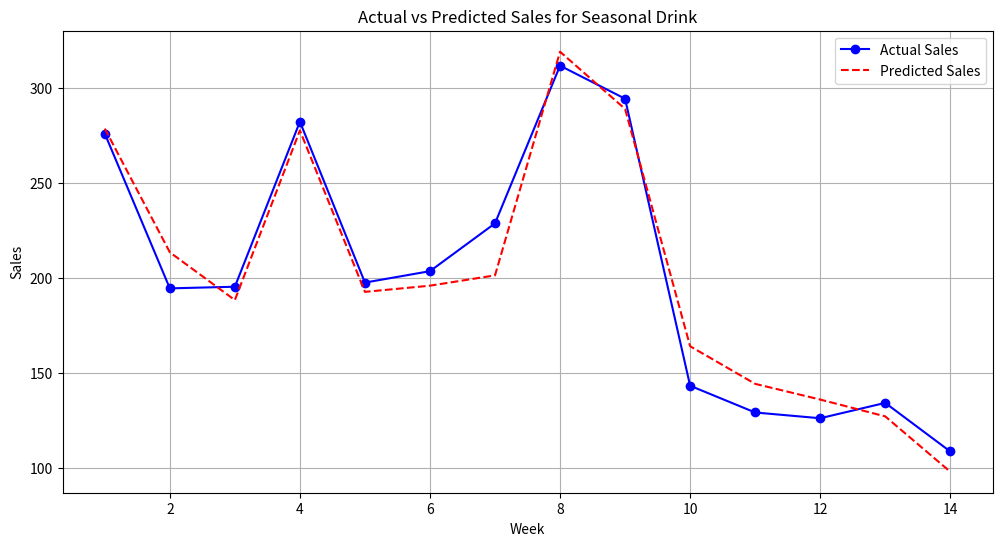

This chart was generated by the following Python code:
import numpy as np
import matplotlib.pyplot as plt
import seaborn as sns
import pandas as pd
# 1. Variables: Week, Temperature, Holiday Week, Daily Traffic, Sales
np.random.seed(42)  # function sets the seed for the NumPy random number generator.
Week = np.arange(1, 15)  # 14 weeks starting from November 7 (nov7 is starbucks' holiday launch)
Temperature = [63, 58, 57, 56, 55, 54, 53, 52, 52, 52, 53, 53, 54, 56]  # average San Jose temps (fahrenheit)
HolidayWeek = np.array([1, 0,0, 1, 0, 0, 0, 1, 1, 0, 0, 0, 0, 0])  # Starbucks launch, Thanksgiving, Christmas, New Years
DailyTraffic = np.array([900, 700, 600, 850, 650, 680, 720, 1100, 1000, 640, 610, 610, 630, 580])  # estimated store traffic
WeekCoeff = np.where(Week <= 9, 5, -3)  # growth before Week 10, sales decline after week 9 (3rd week of jan)
WeekEffect = Week * WeekCoeff  #week contribution to sales
# calculating the dependent variable (Sales or y) with some noise
Sales = (WeekEffect + 2 * np.array(Temperature) + 
         50 * HolidayWeek + 0.1 * DailyTraffic + 
         np.random.normal(0, 10, size=14))  # adding randomness due to factors such as staffing, low ingredients etc.
# Sales consists of constants; helps create a realistic growth or decline in sales relative to temperature or a holiday week.
#  2. !!Matrix Formulation for Linear Regression!!      y = Xβ + ε
X = np.column_stack((np.ones(len(Week)), Week, Temperature, HolidayWeek, DailyTraffic))
y = Sales  # dependent variable vector
# 3. calculating regression coefficients using the normal equation:     β = (X^T X)^-1 X^T y
XT = X.T  # Transpose of X
beta = np.linalg.inv(XT @ X) @ XT @ y  # = regression coefficients  β
# 4. displaying the Results
print("Regression Coefficients (β):")
print(beta)
# 5. predicting Sales
yPrediction= X @ beta  # Predicted values

# 6. visualizing actual vs predicted sales
plt.figure(figsize=(12, 6))
plt.plot(Week, y, 'bo-', label="Actual Sales")  # actual sales
plt.plot(Week, yPrediction, 'r--', label="Predicted Sales")  # predicted sales
plt.xlabel("Week")
plt.ylabel("Sales")
plt.title("Actual vs Predicted Sales for Seasonal Drink")
plt.legend()
plt.grid(True)
plt.show()
#visualizing x. can be done just as a numpy array, but use DF as a readable matrix with labels.
columns = ["Bias", "Week", "Temperature", "HolidayWeek", "DailyTraffic"]
Xdf = pd.DataFrame(X, columns=columns)# var to set X as a dataframe
print("Matrix X (Independent Variables):")
print(Xdf)# visualize X as a matrix

print("Interpretation of Coefficients:")
print(f"Intercept (Bias): {beta[0]:.2f} (Baseline sales)")
print(f"Week Coefficient: {beta[1]:.2f} (Effect of week on sales)")
print(f"Temperature Coefficient: {beta[2]:.2f} (Effect of temperature on sales)")
print(f"HolidayWeek Coefficient: {beta[3]:.2f} (Effect of holidays on sales)")
print(f"DailyTraffic Coefficient: {beta[4]:.4f} (Effect of foot traffic on sales)")